Image classification data set "specie_classification_datasets" (Dafar01/NU-ROUV on GitHub). Class labels (5): blacktip shark, clownfish, eagle ray, emperor angelfish, jellyfish.

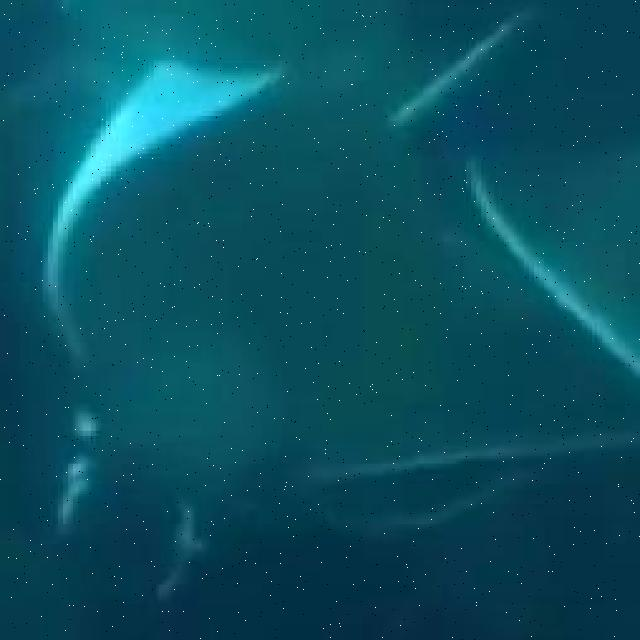
Label: eagle ray

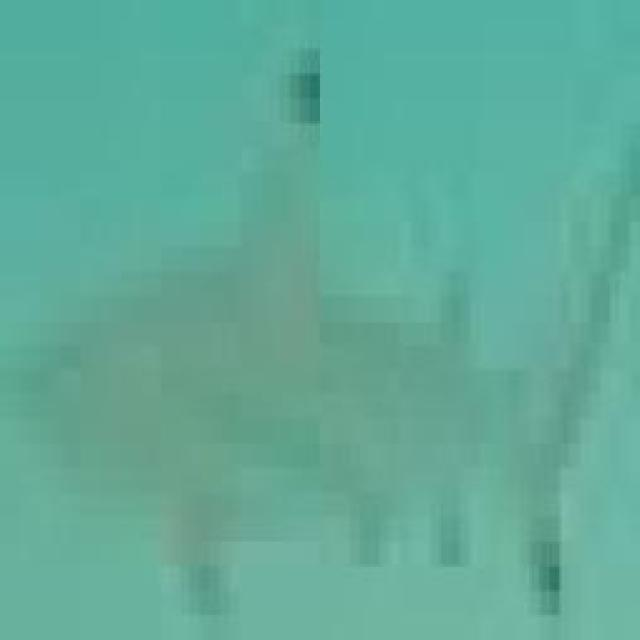
Label: blacktip shark

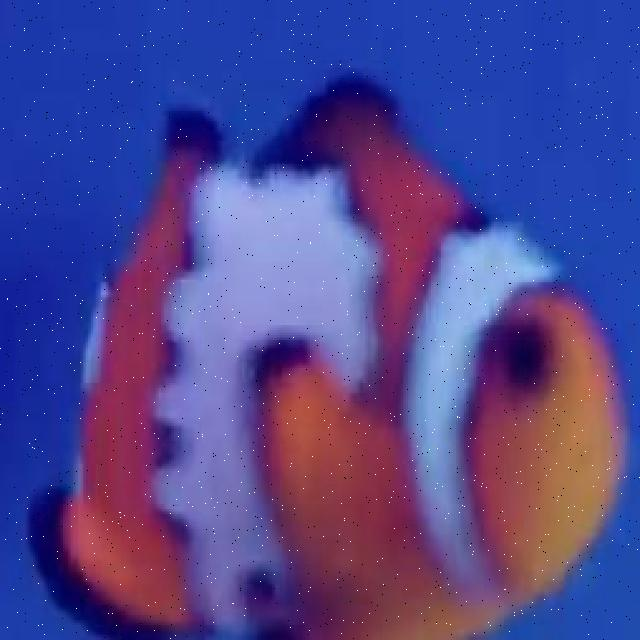
Label: clownfish

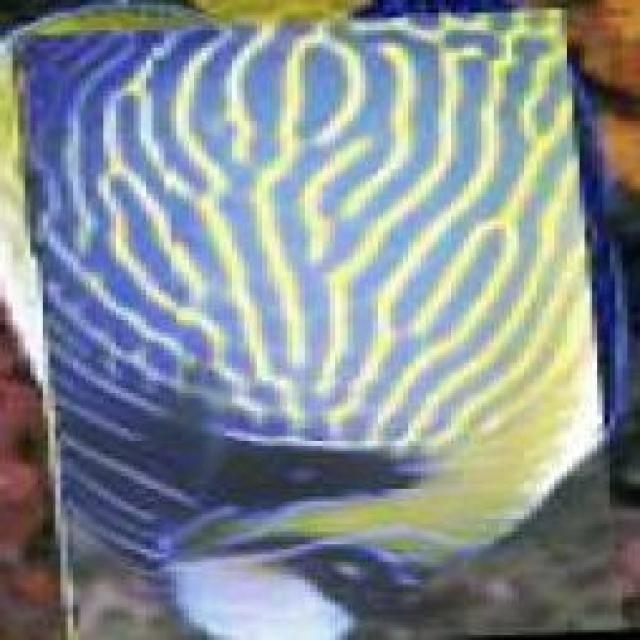
Label: emperor angelfish

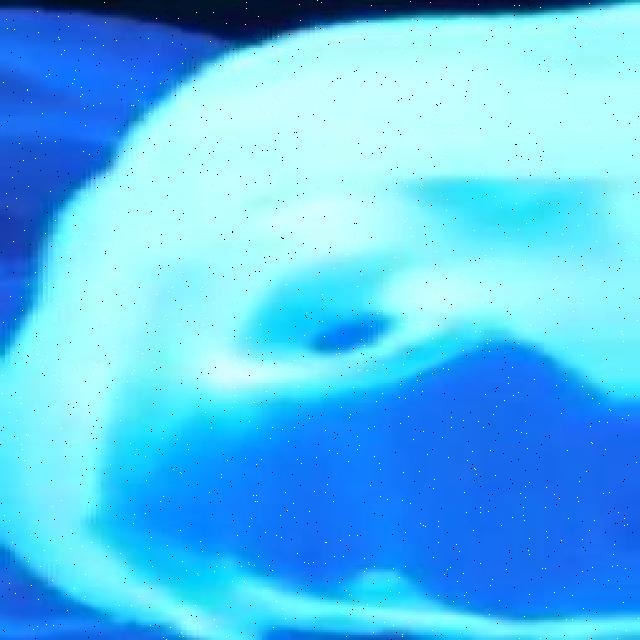
Label: jellyfish

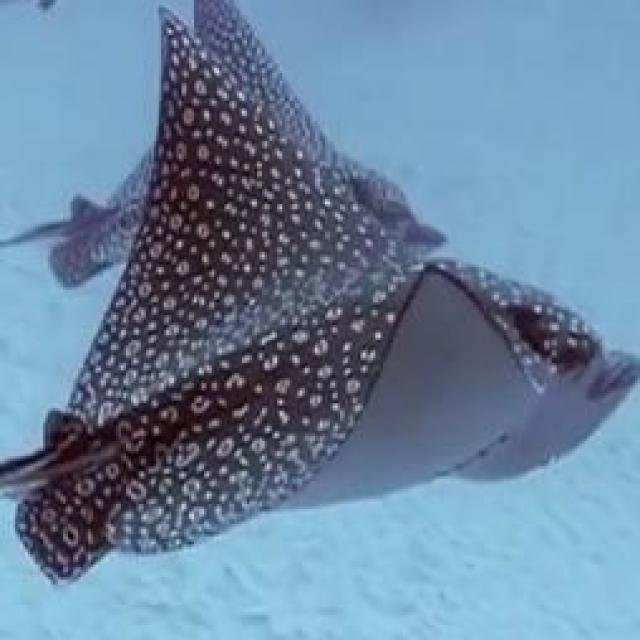
Label: eagle ray
